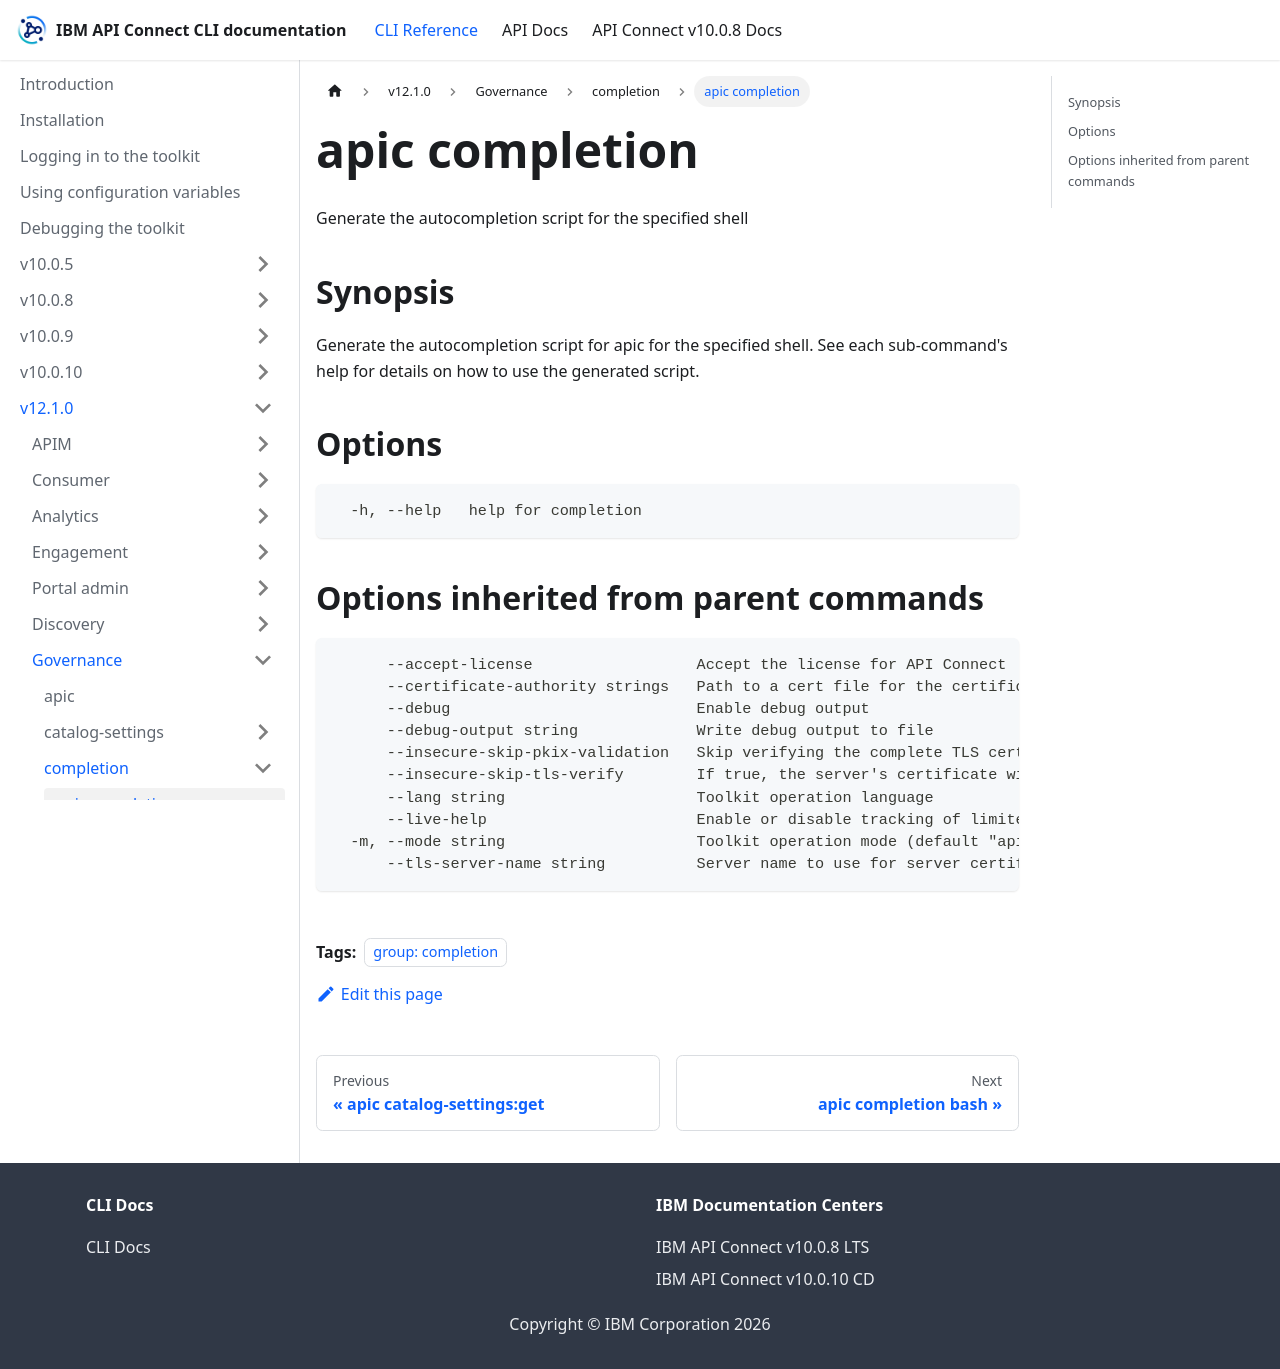

repository: ibm-apiconnect/clidocs · page: docs/v1210/governance/completion/apic_completion.html · generator: docusaurus

---
tags:
- "group: completion"
---
# apic completion

Generate the autocompletion script for the specified shell

## Synopsis

Generate the autocompletion script for apic for the specified shell.
See each sub-command's help for details on how to use the generated script.



## Options

```
  -h, --help   help for completion
```

## Options inherited from parent commands

```
      --accept-license                  Accept the license for API Connect
      --certificate-authority strings   Path to a cert file for the certificate authority
      --debug                           Enable debug output
      --debug-output string             Write debug output to file
      --insecure-skip-pkix-validation   Skip verifying the complete TLS certificate chain (insecure)
      --insecure-skip-tls-verify        If true, the server's certificate will not be checked for validity. This will make your HTTPS connections insecure
      --lang string                     Toolkit operation language
      --live-help                       Enable or disable tracking of limited usage information
  -m, --mode string                     Toolkit operation mode (default "apim")
      --tls-server-name string          Server name to use for server certificate validation. If it is not provided, the hostname used to contact the server is used
```
